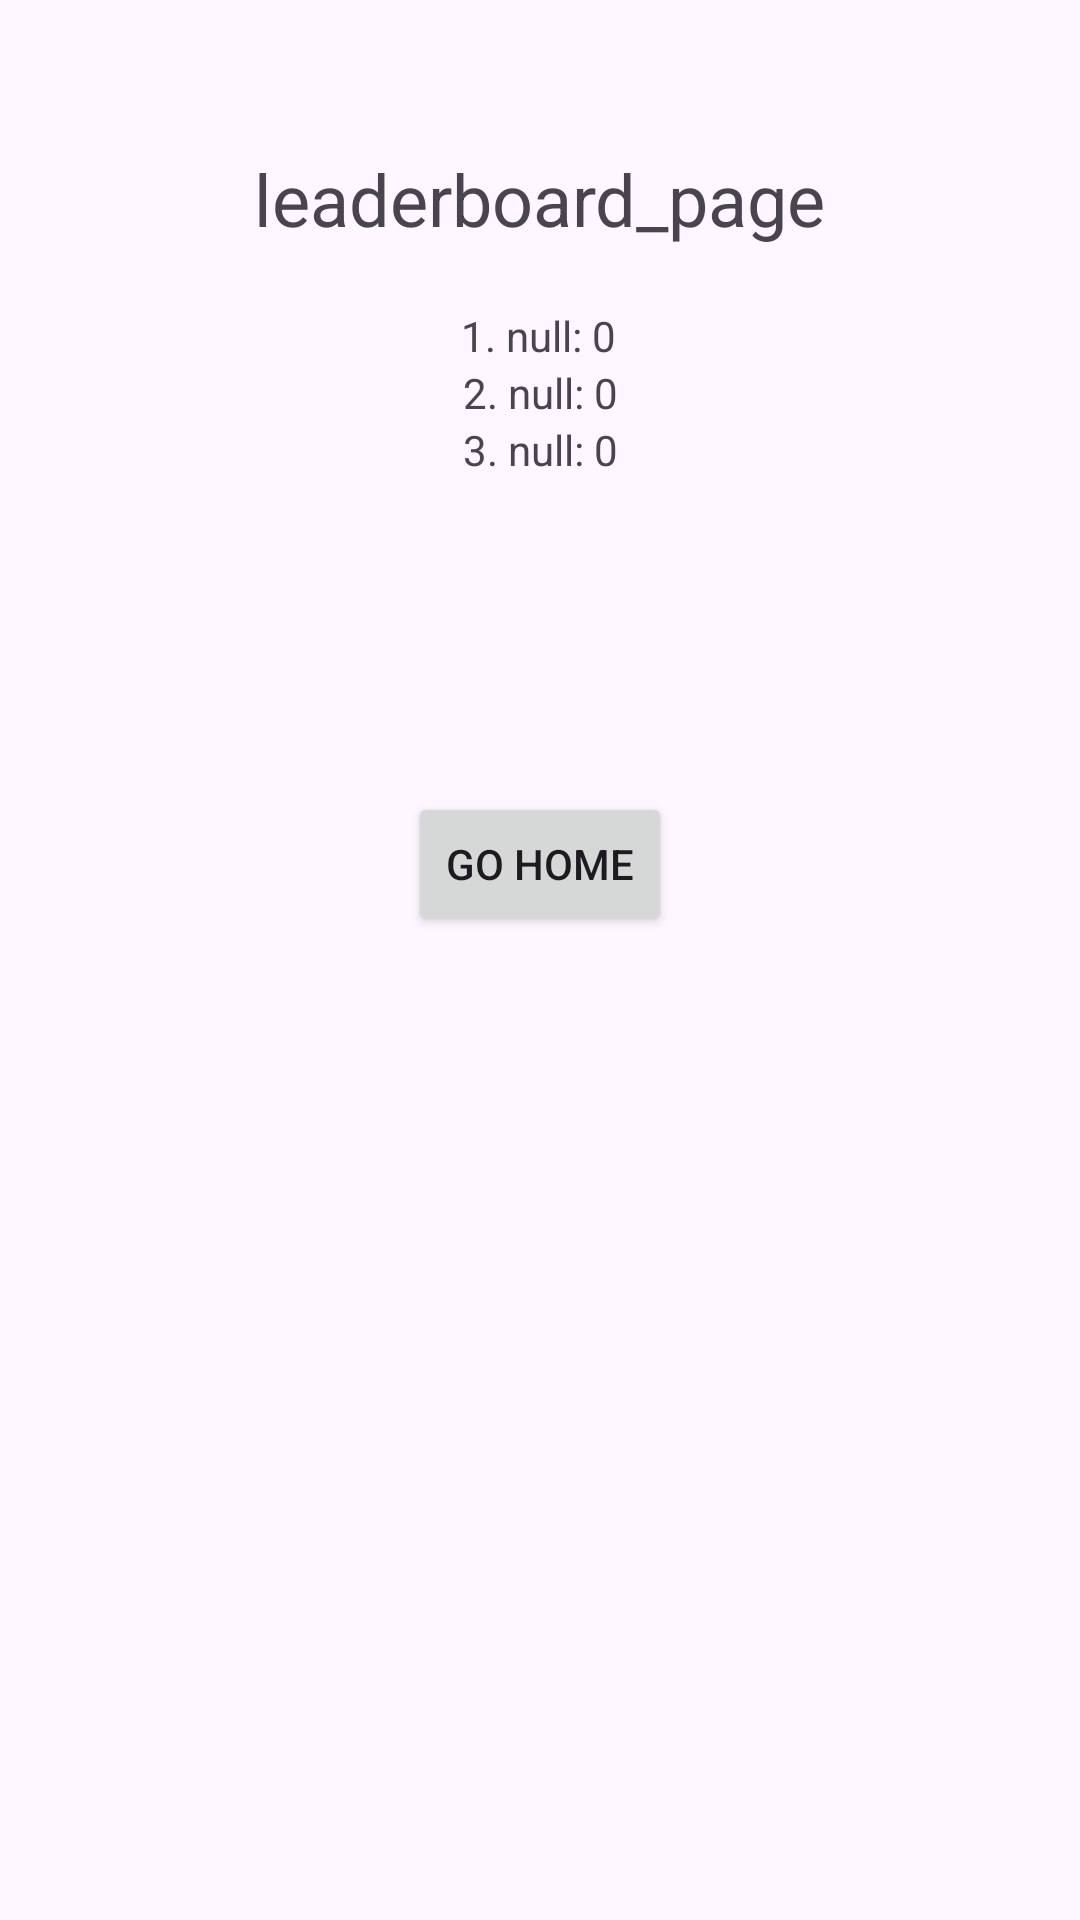

This screen was rendered from an Android layout file. Write that file and the resources it references.
<!-- AndroidManifest.xml: application theme Theme.Project2 -->
<!-- res/layout/activity_leaderboard_page.xml -->
<?xml version="1.0" encoding="utf-8"?>
<androidx.constraintlayout.widget.ConstraintLayout xmlns:android="http://schemas.android.com/apk/res/android"
    xmlns:app="http://schemas.android.com/apk/res-auto"
    xmlns:tools="http://schemas.android.com/tools"
    android:id="@+id/coordinatorLayout2"
    android:layout_width="match_parent"
    android:layout_height="match_parent"
    android:fitsSystemWindows="true"
    tools:context=".leaderboard_page">

    <TextView
        android:id="@+id/textViewTitle"
        android:layout_width="wrap_content"
        android:layout_height="wrap_content"
        android:layout_marginTop="50dp"
        android:text="leaderboard_page"
        android:textSize="24sp"
        app:layout_constraintEnd_toEndOf="parent"
        app:layout_constraintStart_toStartOf="parent"
        app:layout_constraintTop_toTopOf="parent" />

    

    <TextView
        android:id="@+id/textViewLeaderboard1"
        android:layout_width="wrap_content"
        android:layout_height="wrap_content"
        android:layout_marginTop="20dp"
        android:text="1. null: 0"
        app:layout_constraintEnd_toEndOf="parent"
        app:layout_constraintHorizontal_bias="0.498"
        app:layout_constraintStart_toStartOf="parent"
        app:layout_constraintTop_toBottomOf="@+id/textViewTitle" />

    <TextView
        android:id="@+id/textViewLeaderboard2"
        android:layout_width="wrap_content"
        android:layout_height="wrap_content"
        android:text="@string/_2_null_0"
        app:layout_constraintEnd_toEndOf="parent"
        app:layout_constraintStart_toStartOf="parent"
        app:layout_constraintTop_toBottomOf="@+id/textViewLeaderboard1" />

    <TextView
        android:id="@+id/textViewLeaderboard3"
        android:layout_width="wrap_content"
        android:layout_height="wrap_content"
        android:text="3. null: 0"
        app:layout_constraintEnd_toEndOf="parent"
        app:layout_constraintStart_toStartOf="parent"
        app:layout_constraintTop_toBottomOf="@+id/textViewLeaderboard2" />

    <Button
        android:id="@+id/backToLandingPage"
        android:layout_width="wrap_content"
        android:layout_height="wrap_content"
        android:layout_marginTop="264dp"
        android:text="go Home"
        app:layout_constraintEnd_toEndOf="parent"
        app:layout_constraintStart_toStartOf="parent"
        app:layout_constraintTop_toTopOf="parent" />


</androidx.constraintlayout.widget.ConstraintLayout>
<!-- resources referenced by this layout -->
<resources>
  <string name="_2_null_0">2. null: 0</string>
  <style name="Theme.Project2" parent="Base.Theme.Project2" />
  <style name="Base.Theme.Project2" parent="Theme.Material3.DayNight.NoActionBar">
          
          
      </style>
</resources>
